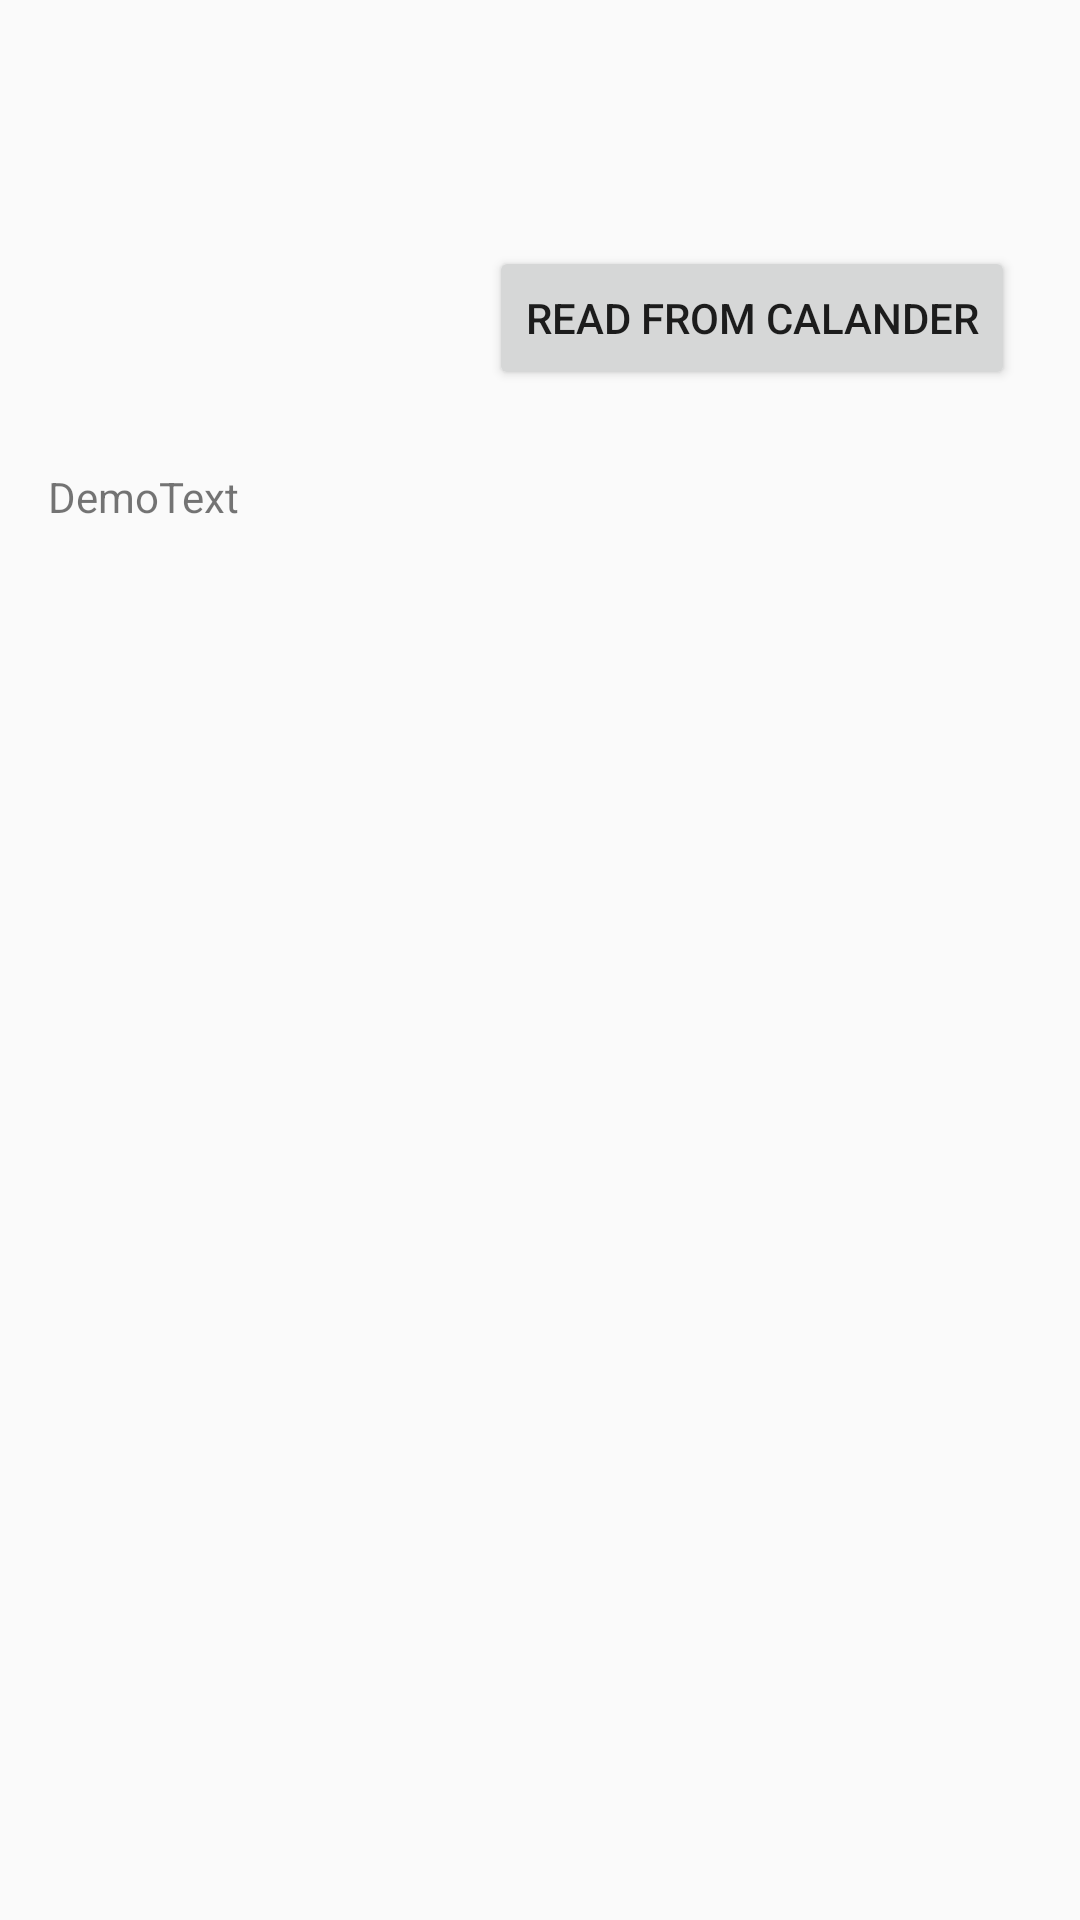

Write the Android layout XML for this screen, with the resource values it uses.
<!-- AndroidManifest.xml: application theme AppTheme -->
<!-- res/layout/fragment_rwcalendar.xml -->
<?xml version="1.0" encoding="utf-8"?>
<androidx.constraintlayout.widget.ConstraintLayout
    xmlns:android="http://schemas.android.com/apk/res/android"
    xmlns:app="http://schemas.android.com/apk/res-auto"
    xmlns:tools="http://schemas.android.com/tools"
    android:layout_width="match_parent"
    android:layout_height="match_parent">

    <Button
        android:id="@+id/readCalendarButton"
        android:layout_width="wrap_content"
        android:layout_height="wrap_content"
        android:layout_marginStart="163dp"
        android:layout_marginTop="82dp"
        android:text="Read from calander"
        app:layout_constraintStart_toStartOf="parent"
        app:layout_constraintTop_toTopOf="parent" />

    <TextView
        android:id="@+id/readTextView"
        android:layout_width="379dp"
        android:layout_height="189dp"
        android:layout_marginStart="16dp"
        android:layout_marginTop="26dp"
        android:text="DemoText"
        app:layout_constraintStart_toStartOf="parent"
        app:layout_constraintTop_toBottomOf="@+id/readCalendarButton" />
</androidx.constraintlayout.widget.ConstraintLayout>
<!-- resources referenced by this layout -->
<resources>
  <style name="AppTheme" parent="Theme.AppCompat.Light.DarkActionBar">
          
          <item name="colorPrimary">@color/colorPrimary</item>
          <item name="colorPrimaryDark">@color/colorPrimaryDark</item>
          <item name="colorAccent">@color/colorAccent</item>
      </style>
  <!-- not gathered from this repository: default colours our renderer supplied (Android Studio template values) -->
  <color name="colorPrimary">#FF6200EE</color>
  <color name="colorPrimaryDark">#FF3700B3</color>
  <color name="colorAccent">#FF03DAC5</color>
</resources>
